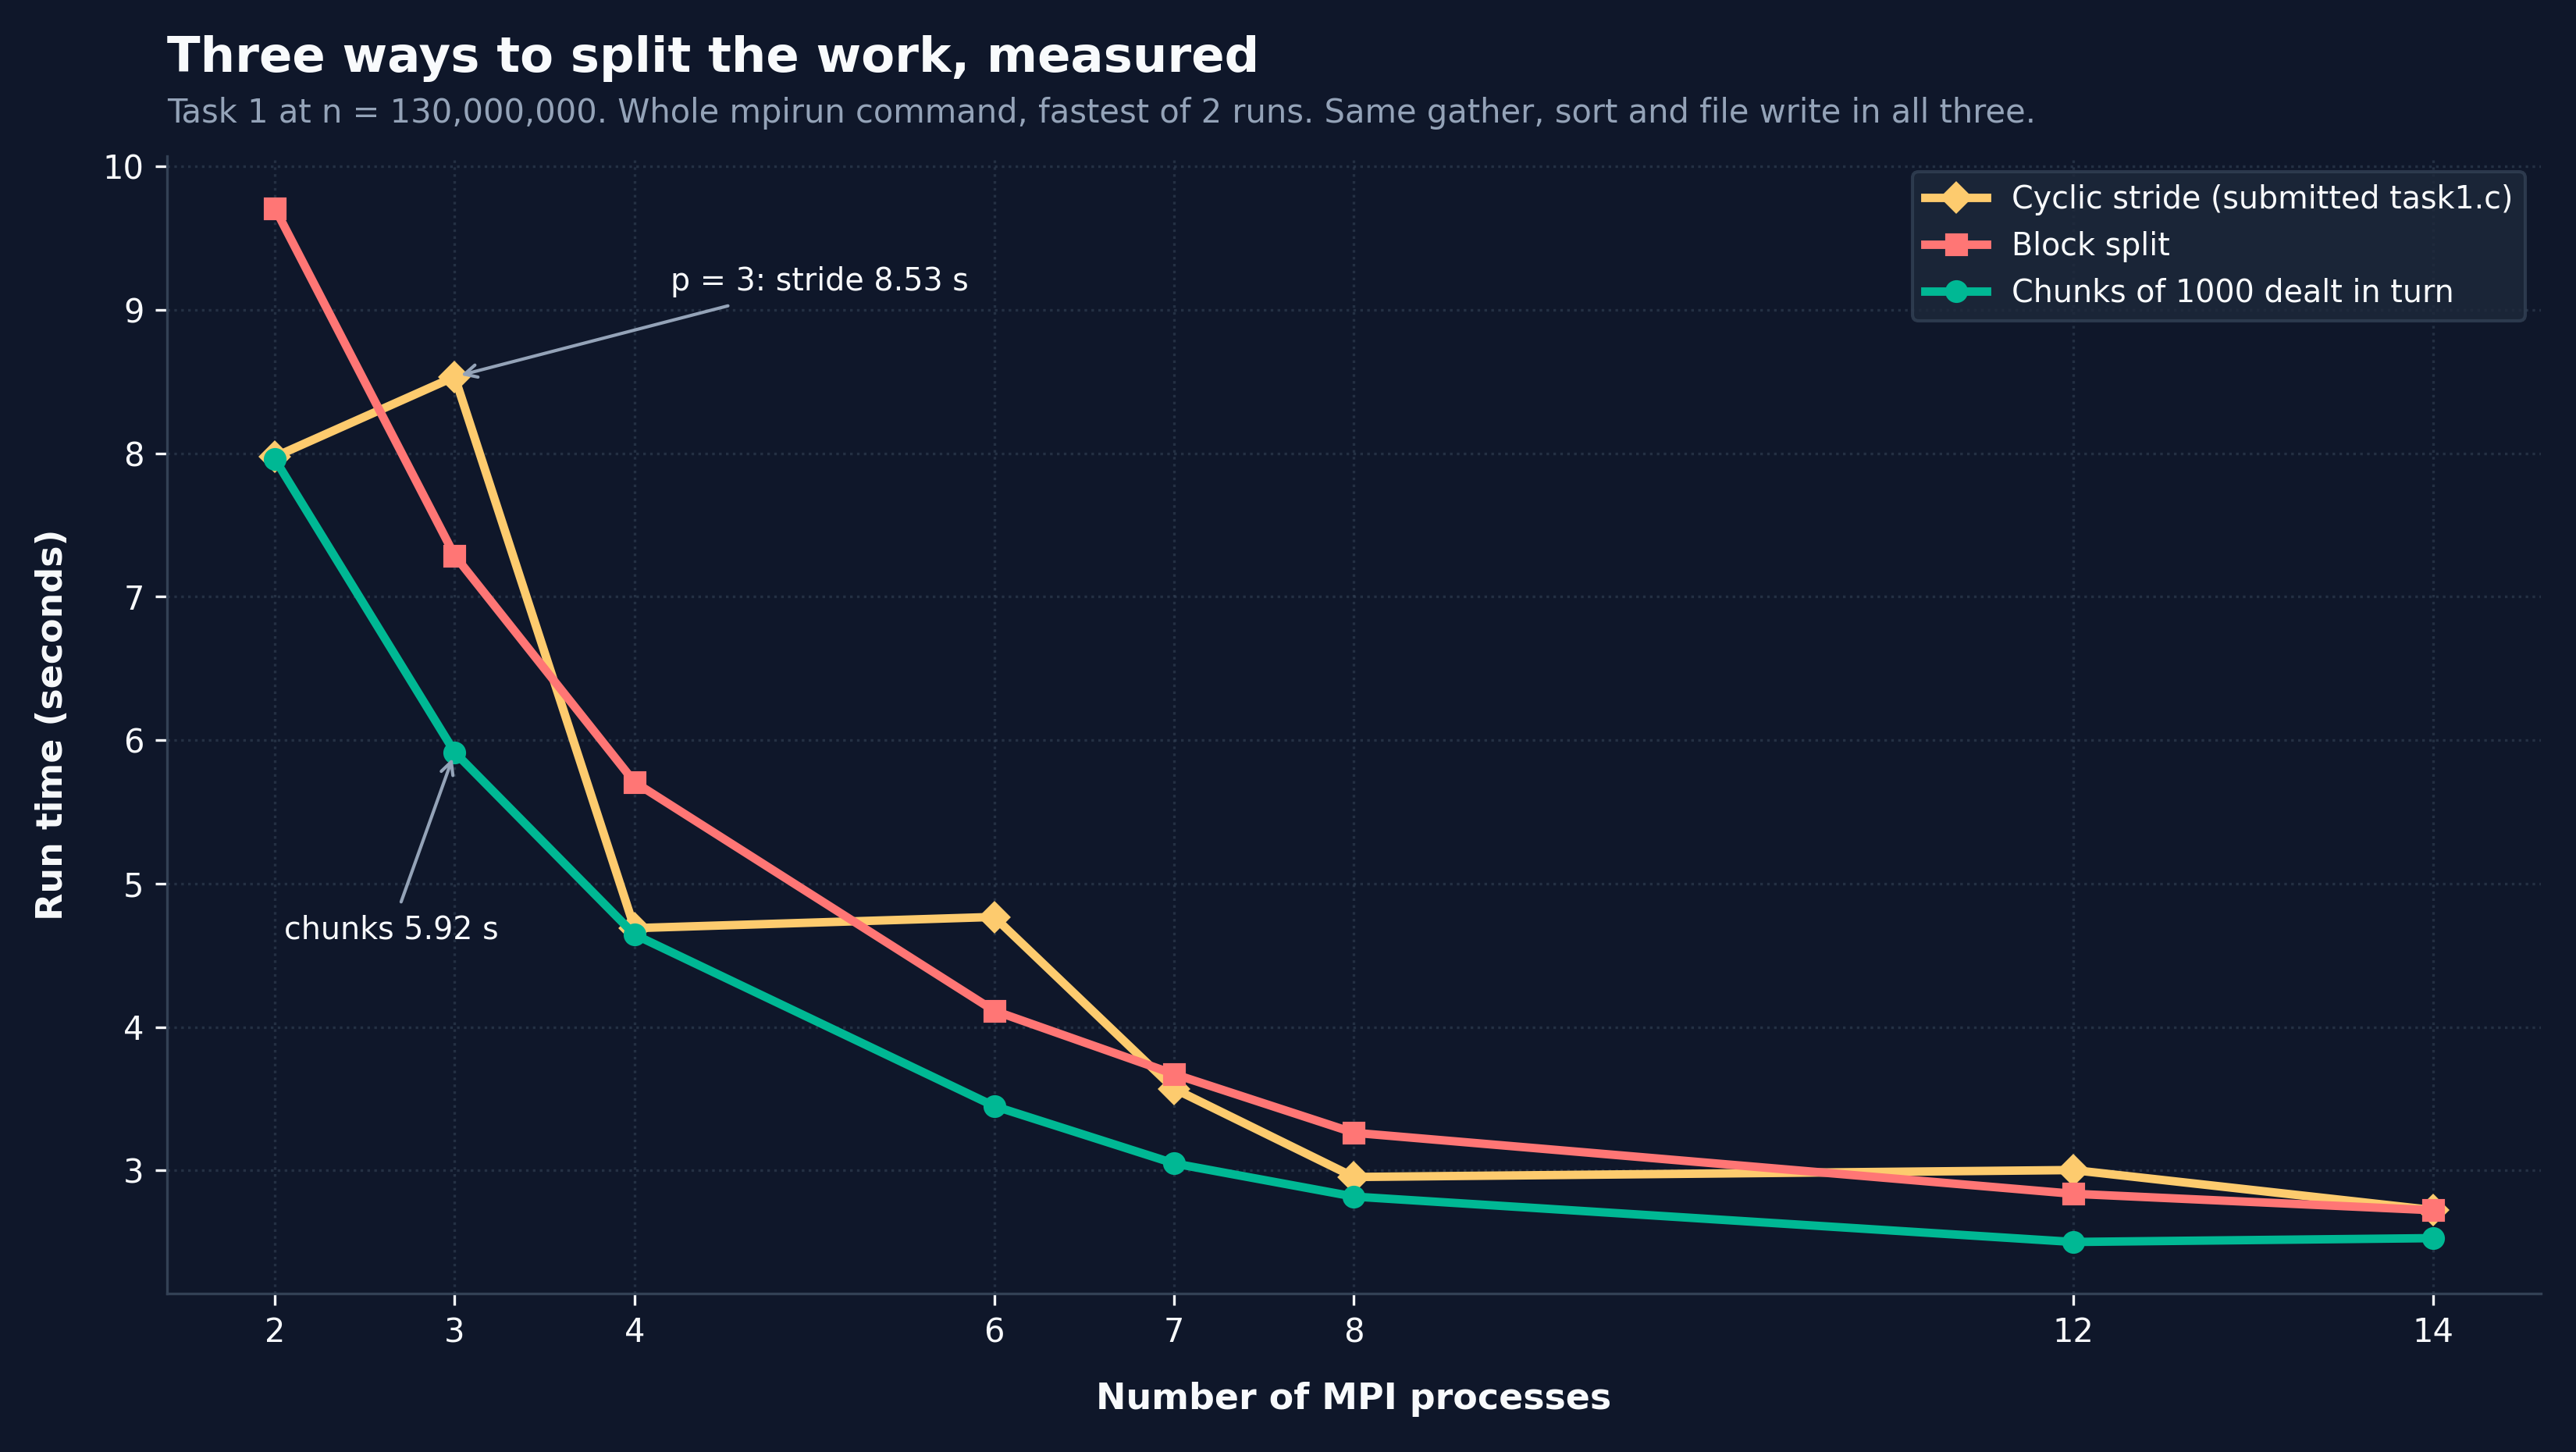

Values plotted in this chart, from the file beside it:
procs, partition, wall_s, internal_s, slowest_search_s, slowest_over_average, primes
2, stride (submitted), 7.975, 7.864, 7.168, 1.0, 7378187
2, block, 9.709, 9.599, 9.145, 1.26, 7378187
2, chunked 1000, 7.959, 7.832, 7.169, 1.0, 7378187
3, stride (submitted), 8.533, 8.419, 7.672, 1.5, 7378187
3, block, 7.287, 7.17, 6.714, 1.32, 7378187
3, chunked 1000, 5.915, 5.799, 5.118, 1.0, 7378187
4, stride (submitted), 4.689, 4.569, 3.812, 1.0, 7378187
4, block, 5.707, 5.588, 5.13, 1.34, 7378187
4, chunked 1000, 4.644, 4.522, 3.829, 1.0, 7378187
6, stride (submitted), 4.767, 4.641, 3.872, 1.5, 7378187
6, block, 4.113, 3.989, 3.523, 1.37, 7378187
6, chunked 1000, 3.448, 3.313, 2.577, 1.0, 7378187
7, stride (submitted), 3.569, 3.425, 2.645, 1.17, 7378187
7, block, 3.672, 3.535, 3.071, 1.37, 7378187
7, chunked 1000, 3.049, 2.918, 2.204, 1.0, 7378187
8, stride (submitted), 2.954, 2.827, 1.965, 1.0, 7378187
8, block, 3.262, 3.138, 2.669, 1.38, 7378187
8, chunked 1000, 2.817, 2.688, 1.934, 1.0, 7378187
12, stride (submitted), 3.002, 2.849, 1.98, 1.51, 7378187
12, block, 2.837, 2.686, 2.195, 1.4, 7378187
12, chunked 1000, 2.501, 2.352, 1.591, 1.05, 7378187
14, stride (submitted), 2.723, 2.557, 1.711, 1.21, 7378187
14, block, 2.722, 2.54, 2.046, 1.37, 7378187
14, chunked 1000, 2.528, 2.363, 1.609, 1.08, 7378187
